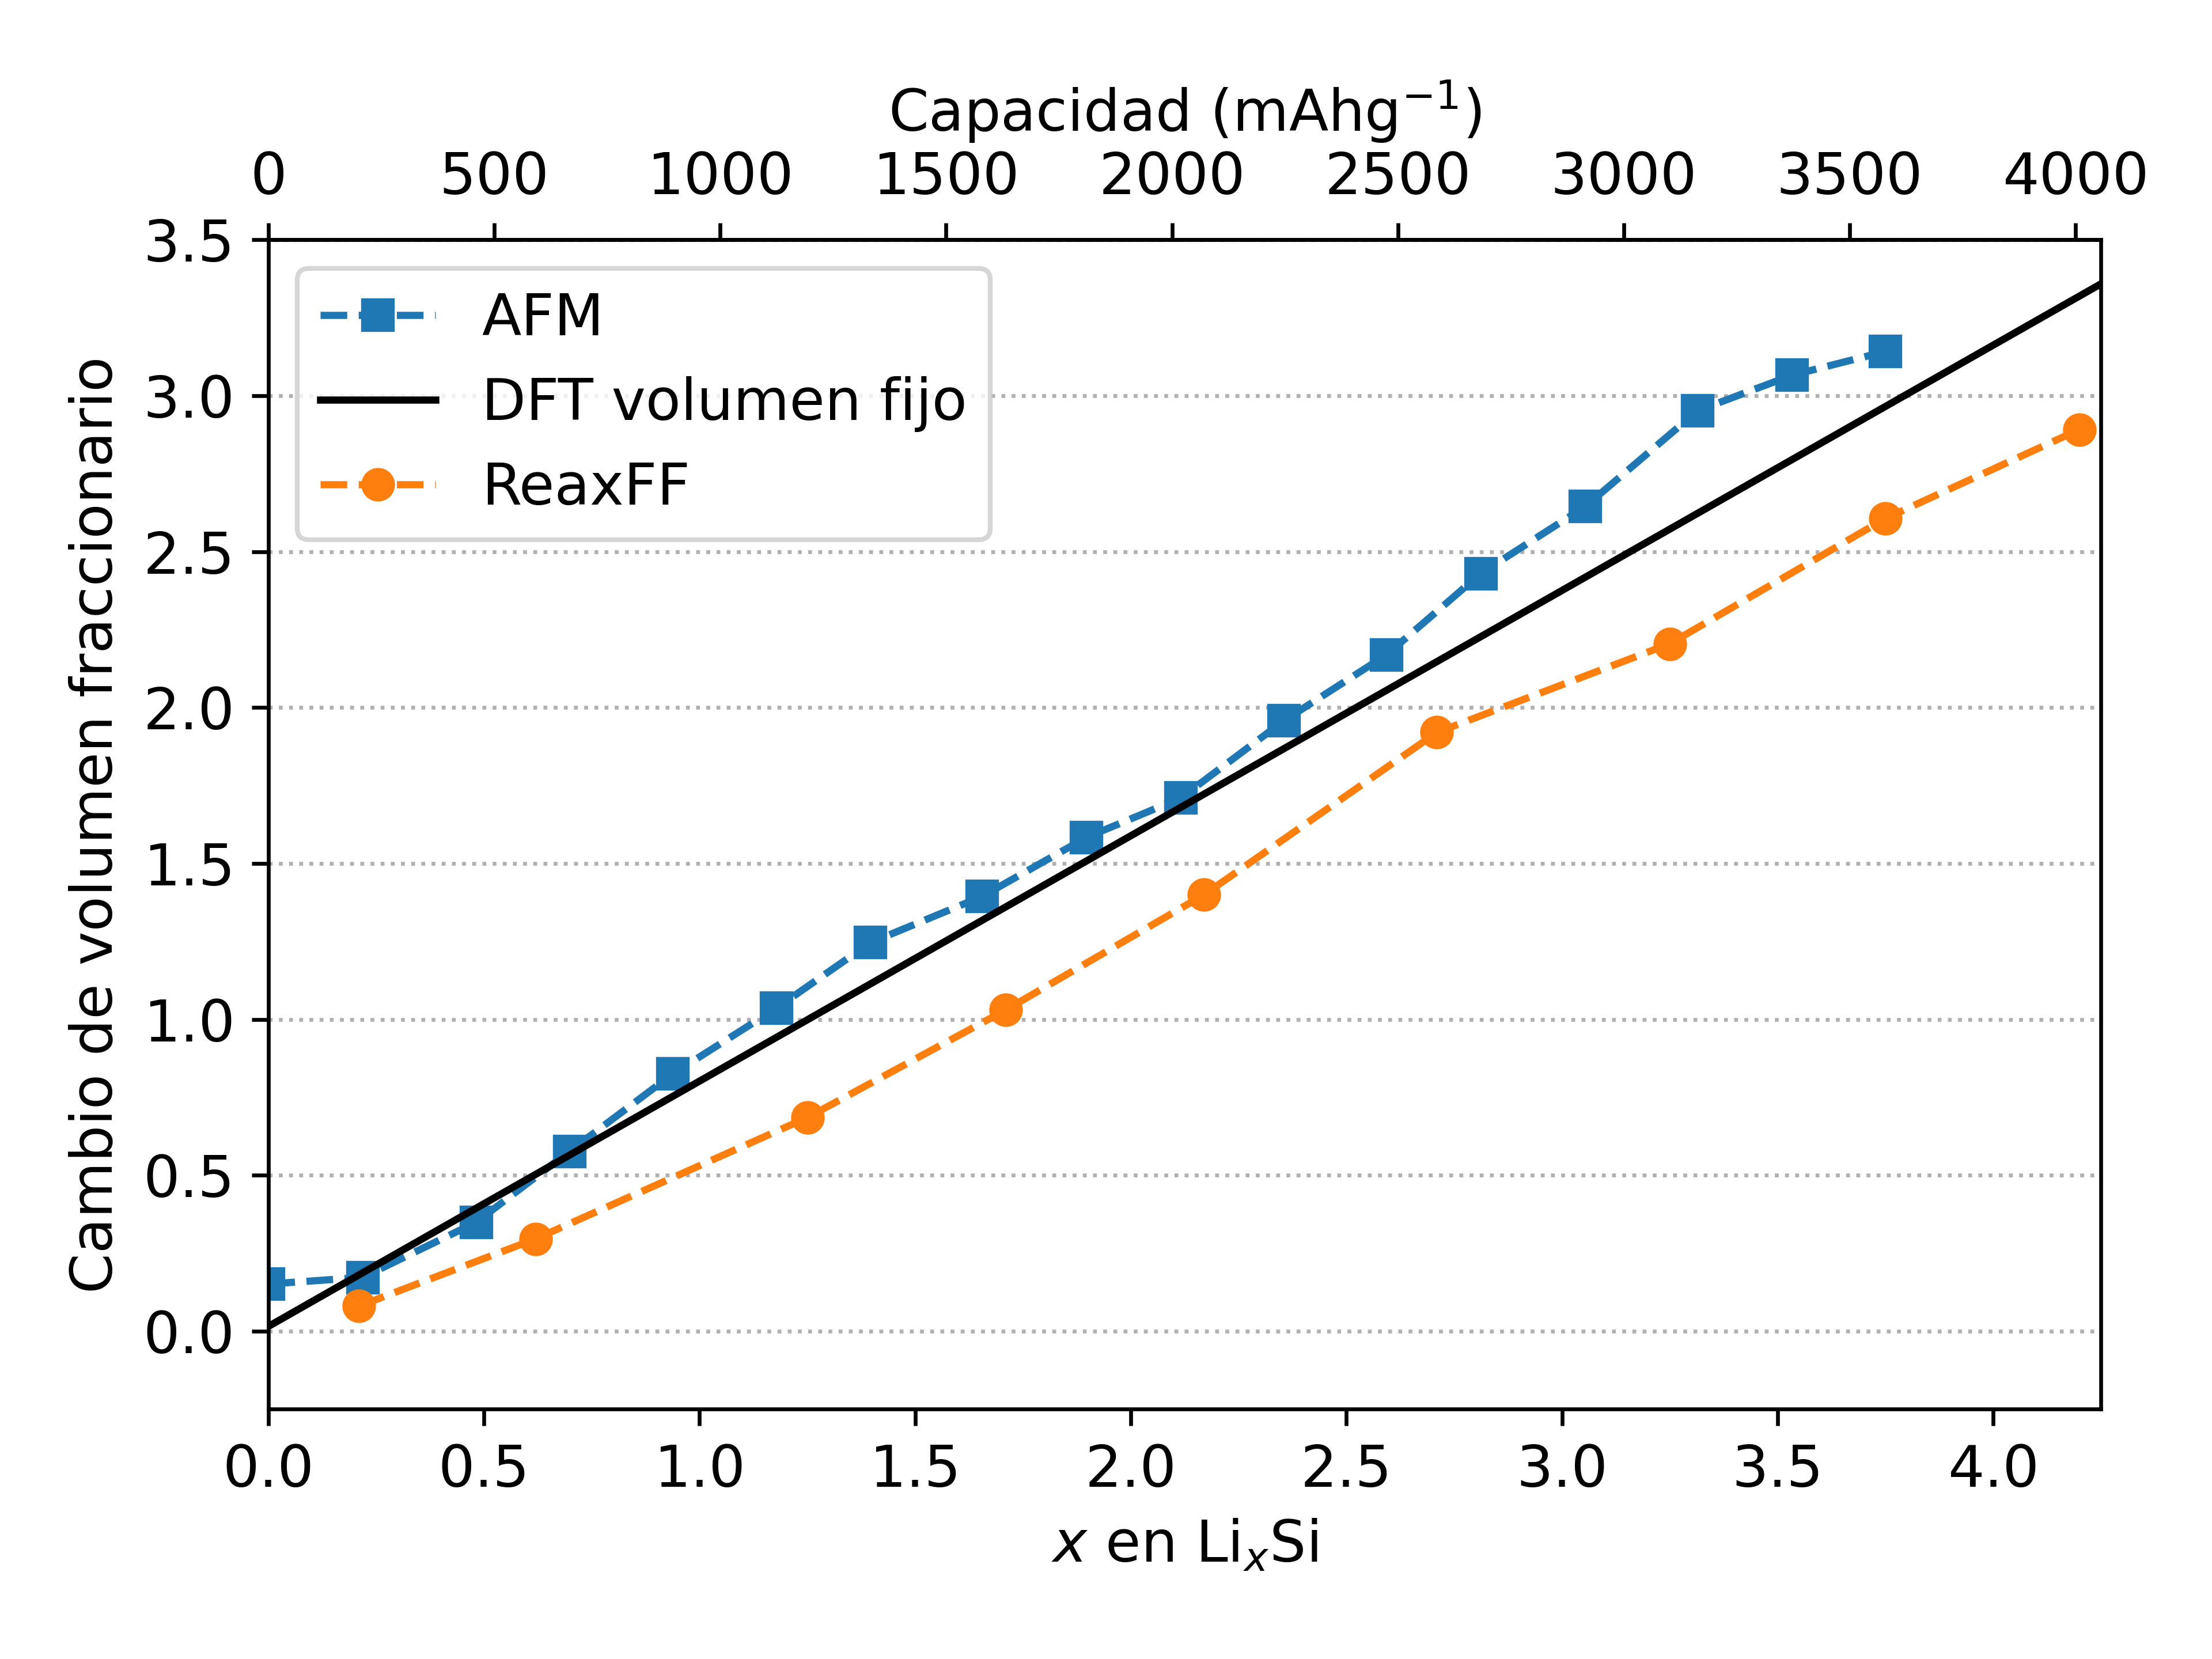

Reproduce this figure in Python.
#!/usr/bin/env python
# -*- coding: utf-8 -*-

"""Fractional volume change versus x."""

import matplotlib.pyplot as plt
import numpy as np
import pandas as pd

x, fvc = np.loadtxt("data/fvc/fvc.dat", unpack=True)
df = pd.read_csv("data/fvc/afm.csv")
xdft = np.array([0, 4.25])

plt.rcParams.update({"font.size": 12})
fig, ax = plt.subplots()

ax.set_xlabel(r"$x$ en Li$_x$Si")
ax.secondary_xaxis(
    "top", functions=(lambda x: 4056.2 * x / 4.25, lambda x: 4056.2 * x / 4.25)
).set_xlabel(r"Capacidad (mAhg$^{-1}$)")
ax.set_ylabel("Cambio de volumen fraccionario")

ax.grid(axis="y", linestyle=":")

ax.set_ylim((-0.25, 3.5))
ax.set_xlim((0, 4.25))

ax.plot(df.x, df.afm, marker="s", linestyle="--", color="tab:blue", label="AFM")
ax.plot(xdft, 0.786647 * xdft + 0.001547, color="k", label="DFT volumen fijo")
ax.plot(x, fvc, marker="o", linestyle="--", color="tab:orange", label="ReaxFF")

ax.legend()
fig.tight_layout()

fig.savefig("fvc.png", dpi=600)
plt.show()
